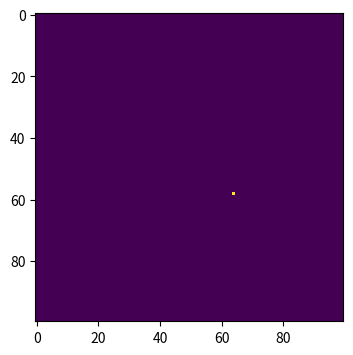
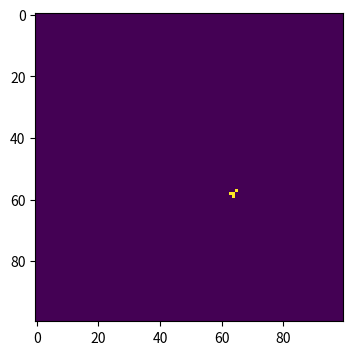

The matplotlib source for these figures, in order:
# -*- coding: utf-8 -*-
"""
Created on Thu May 14 18:50:02 2020

[redacted]
"""

import numpy as np 
import matplotlib.pyplot as plt

population = np. zeros ( (100 , 100) )
#All susceptible groups were sequenced


outbreak = np.random. choice (range(100) ,2) # choose the size
population [ outbreak [0] , outbreak [ 1 ] ] = 1
# make the plot
plt.figure(figsize=(6,4),dpi=150) 
plt.imshow(population,cmap='viridis',interpolation='nearest') 
# The purple squares represent all people, and the yellow dots represent infected people

beta = 0.3
gamma = 0.05
#input the basic parameter
for i in range(0,101):   
   infectedIndex = np.where(population==1)
for i in range(len(infectedIndex[0])):
    x = infectedIndex[0][i]
    y = infectedIndex[1][i]
    for xNeighbour in range(x-1,x+2):
        for yNeighbour in range(y-1,y+2):
          
            if (xNeighbour,yNeighbour) != (x,y):
              
                if xNeighbour != -1 and yNeighbour != -1 and xNeighbour!=100 and yNeighbour!=100:
                   
                    if population[xNeighbour,yNeighbour]==0:
                        population[xNeighbour,yNeighbour]=np.random.choice(range(2),1,p=[1-beta,beta])[0]
    infectedIndex = np.where(population==1)
    for i in range(len(infectedIndex[0])):
        x = infectedIndex[0][i]
        y = infectedIndex[1][i]
        population[x,y]=np.random.choice(range(2),1,p=[1-gamma,gamma])[0] + 1   
    plt.figure (figsize=(6,4),dpi=150) 
    plt.imshow(population,cmap='viridis',interpolation='nearest')
    